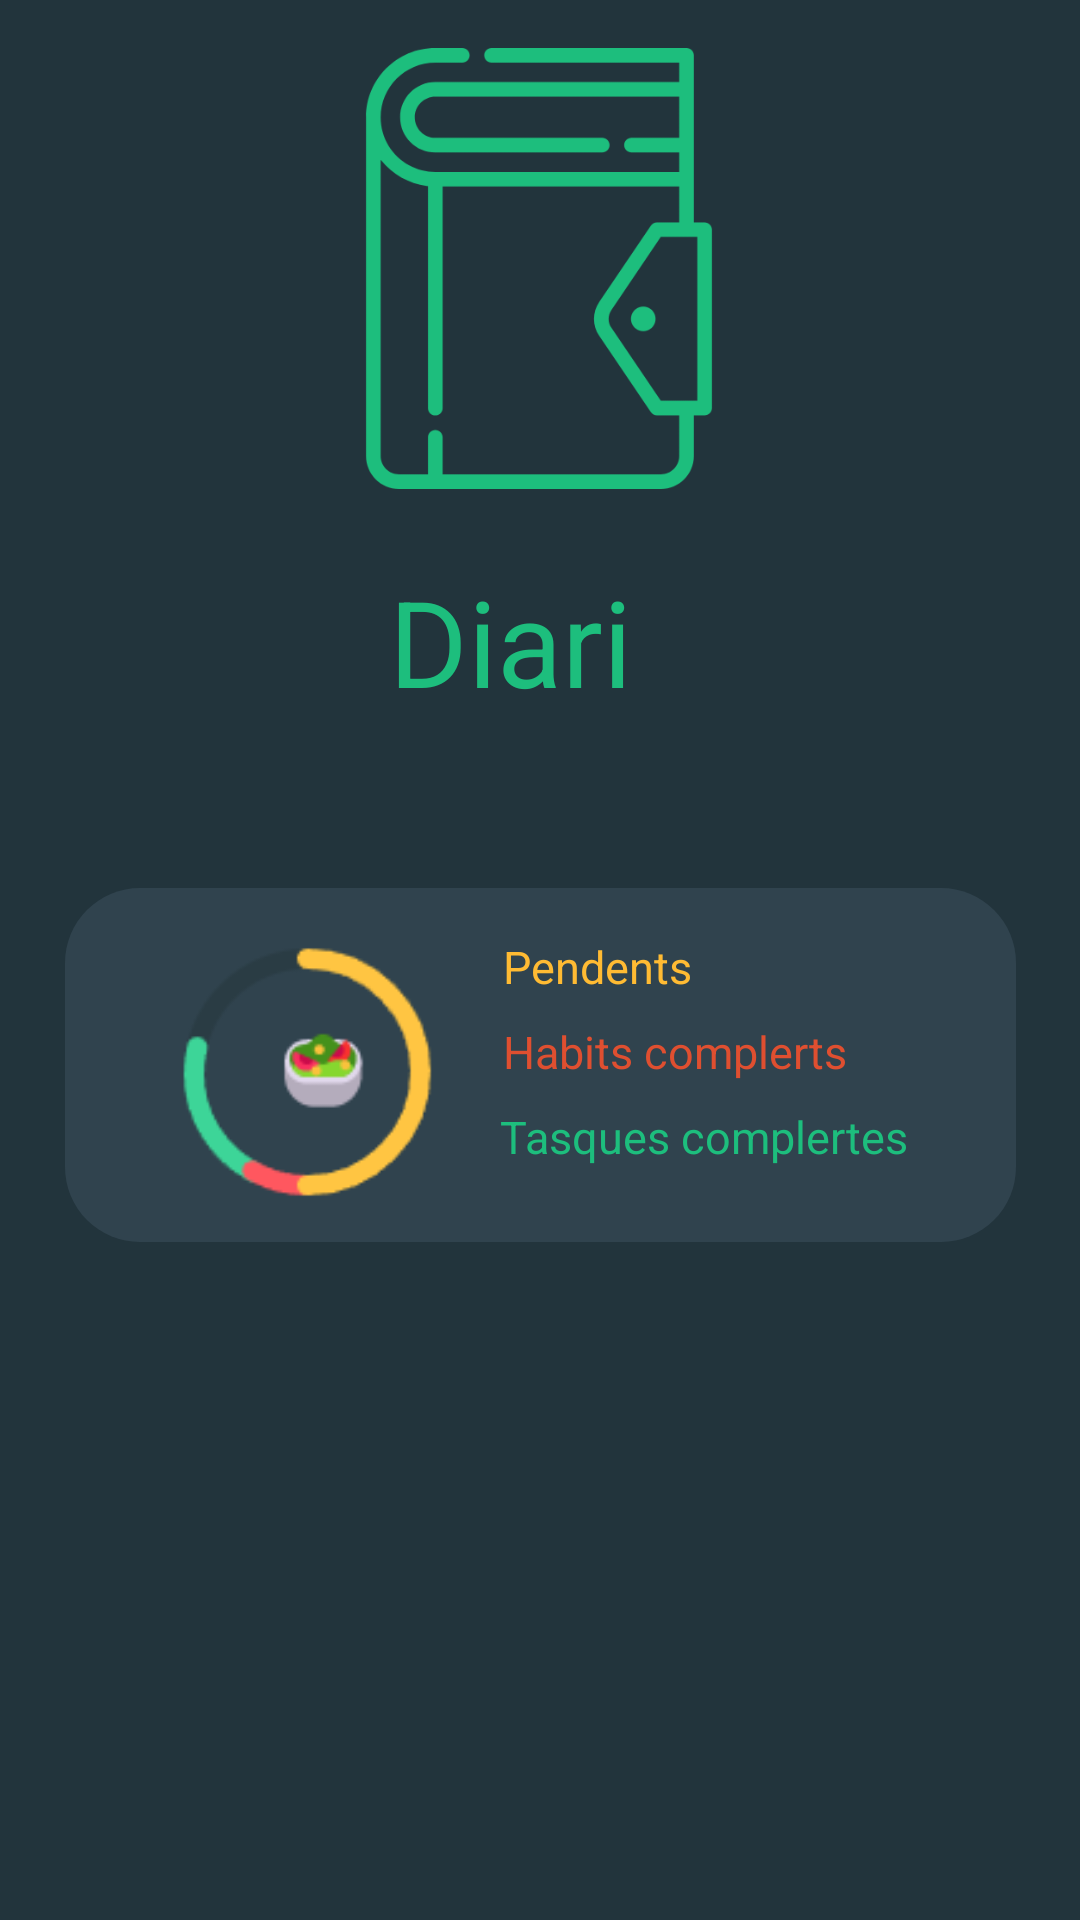

Android layout source for this screen:
<!-- AndroidManifest.xml: application theme Theme.ZenHabit -->
<!-- res/layout/fragment_diary_screen.xml -->
<?xml version="1.0" encoding="utf-8"?>
<androidx.constraintlayout.widget.ConstraintLayout xmlns:android="http://schemas.android.com/apk/res/android"
    xmlns:app="http://schemas.android.com/apk/res-auto"
    xmlns:tools="http://schemas.android.com/tools"
    android:layout_width="match_parent"
    android:layout_height="match_parent"
    android:background="@color/background"
    tools:context="com.example.zenhabit.fragments.DiaryScreen">

    <ImageView
        android:id="@+id/imageView3"
        android:layout_width="317dp"
        android:layout_height="118dp"
        android:layout_marginTop="40dp"
        android:src="@drawable/diaryrectangle"
        app:layout_constraintEnd_toEndOf="parent"
        app:layout_constraintStart_toStartOf="parent"
        app:layout_constraintTop_toBottomOf="@+id/textView9"
        android:contentDescription="@string/diaryimage" />

    <ImageView
        android:id="@+id/imagentemporal"
        android:layout_width="119dp"
        android:layout_height="99dp"
        android:layout_marginStart="20dp"
        android:layout_marginBottom="8dp"
        android:src="@drawable/diagrama"
        app:layout_constraintBottom_toBottomOf="@+id/imageView3"
        app:layout_constraintStart_toStartOf="@+id/imageView3"
        android:contentDescription="@string/graphimage" />

    <TextView
        android:id="@+id/tvHabitsComplerts"
        android:layout_width="wrap_content"
        android:layout_height="wrap_content"
        android:layout_marginTop="8dp"
        android:layout_marginEnd="56dp"
        android:text="@string/habits_complerts"
        android:textColor="@color/ringChartRed"
        android:textSize="15sp"
        app:layout_constraintEnd_toEndOf="@+id/imageView3"
        app:layout_constraintTop_toBottomOf="@+id/tvPendents" />

    <TextView
        android:id="@+id/textView8"
        android:layout_width="wrap_content"
        android:layout_height="wrap_content"
        android:layout_marginTop="8dp"
        android:layout_marginEnd="36dp"
        android:text="@string/tasques_complertes"
        android:textColor="@color/primary"
        android:textSize="15sp"
        app:layout_constraintEnd_toEndOf="@+id/imageView3"
        app:layout_constraintTop_toBottomOf="@+id/tvHabitsComplerts" />

    <TextView
        android:id="@+id/tvPendents"
        android:layout_width="wrap_content"
        android:layout_height="wrap_content"
        android:layout_marginTop="16dp"
        android:layout_marginEnd="108dp"
        android:text="@string/pendents"
        android:textColor="@android:color/holo_orange_light"
        android:textSize="15sp"
        app:layout_constraintEnd_toEndOf="@+id/imageView3"
        app:layout_constraintTop_toTopOf="@+id/imageView3" />

    <ImageView
        android:id="@+id/imageView4"
        android:layout_width="210dp"
        android:layout_height="147dp"
        android:layout_marginTop="16dp"
        android:src="@drawable/diary"
        app:layout_constraintEnd_toEndOf="parent"
        app:layout_constraintHorizontal_bias="0.497"
        app:layout_constraintStart_toStartOf="parent"
        app:layout_constraintTop_toTopOf="parent"
        android:contentDescription="@string/diaryimage2" />

    <TextView
        android:id="@+id/textView9"
        android:layout_width="149dp"
        android:layout_height="69dp"
        android:layout_marginTop="24dp"
        android:text="@string/diari"
        android:textColor="@color/primary"
        android:textSize="40sp"
        app:layout_constraintEnd_toEndOf="parent"
        app:layout_constraintHorizontal_bias="0.614"
        app:layout_constraintStart_toStartOf="parent"
        app:layout_constraintTop_toBottomOf="@+id/imageView4" />

</androidx.constraintlayout.widget.ConstraintLayout>
<!-- resources referenced by this layout -->
<resources>
  <color name="background">#22343C</color>
  <color name="primary">#1DBE7D</color>
  <color name="ringChartRed">#DF4F30</color>
  <!-- drawable diagrama: png bitmap (drawable-v24, 4862 bytes) -->
  <!-- drawable diary: png bitmap (drawable-v24, 13853 bytes) -->
  <!-- drawable diaryrectangle (drawable) -->
  <?xml version="1.0" encoding="utf-8"?>
  <selector xmlns:android="http://schemas.android.com/apk/res/android">
      <item>
          <shape android:shape="rectangle">
              <solid
                  android:color="@color/backgrounddiary"
                  />
              <corners android:radius="25dp"/>
          </shape>
      </item>
  </selector>
  <string name="diari">Diari</string>
  <string name="diaryimage">diaryImage</string>
  <string name="diaryimage2">diaryImage2</string>
  <string name="graphimage">graphImage</string>
  <string name="habits_complerts">Habits complerts</string>
  <string name="pendents">Pendents</string>
  <string name="tasques_complertes">Tasques complertes</string>
  <style name="Theme.ZenHabit" parent="Theme.MaterialComponents.DayNight.NoActionBar">
          
          <item name="colorPrimary">@color/primary</item>
          <item name="colorPrimaryVariant">@color/purple_700</item>
          <item name="colorOnPrimary">@color/white</item>
          
          <item name="colorSecondary">@color/teal_200</item>
          <item name="colorSecondaryVariant">@color/teal_700</item>
          <item name="colorOnSecondary">@color/white</item>
  
  
          
          <item name="android:statusBarColor" tools:targetApi="l">?attr/colorPrimaryVariant</item>
          
      </style>
  <color name="backgrounddiary">#30434E</color>
  <color name="purple_700">#FF3700B3</color>
  <color name="white">#FFFFFFFF</color>
  <color name="teal_200">#FF03DAC5</color>
  <color name="teal_700">#FF018786</color>
</resources>
